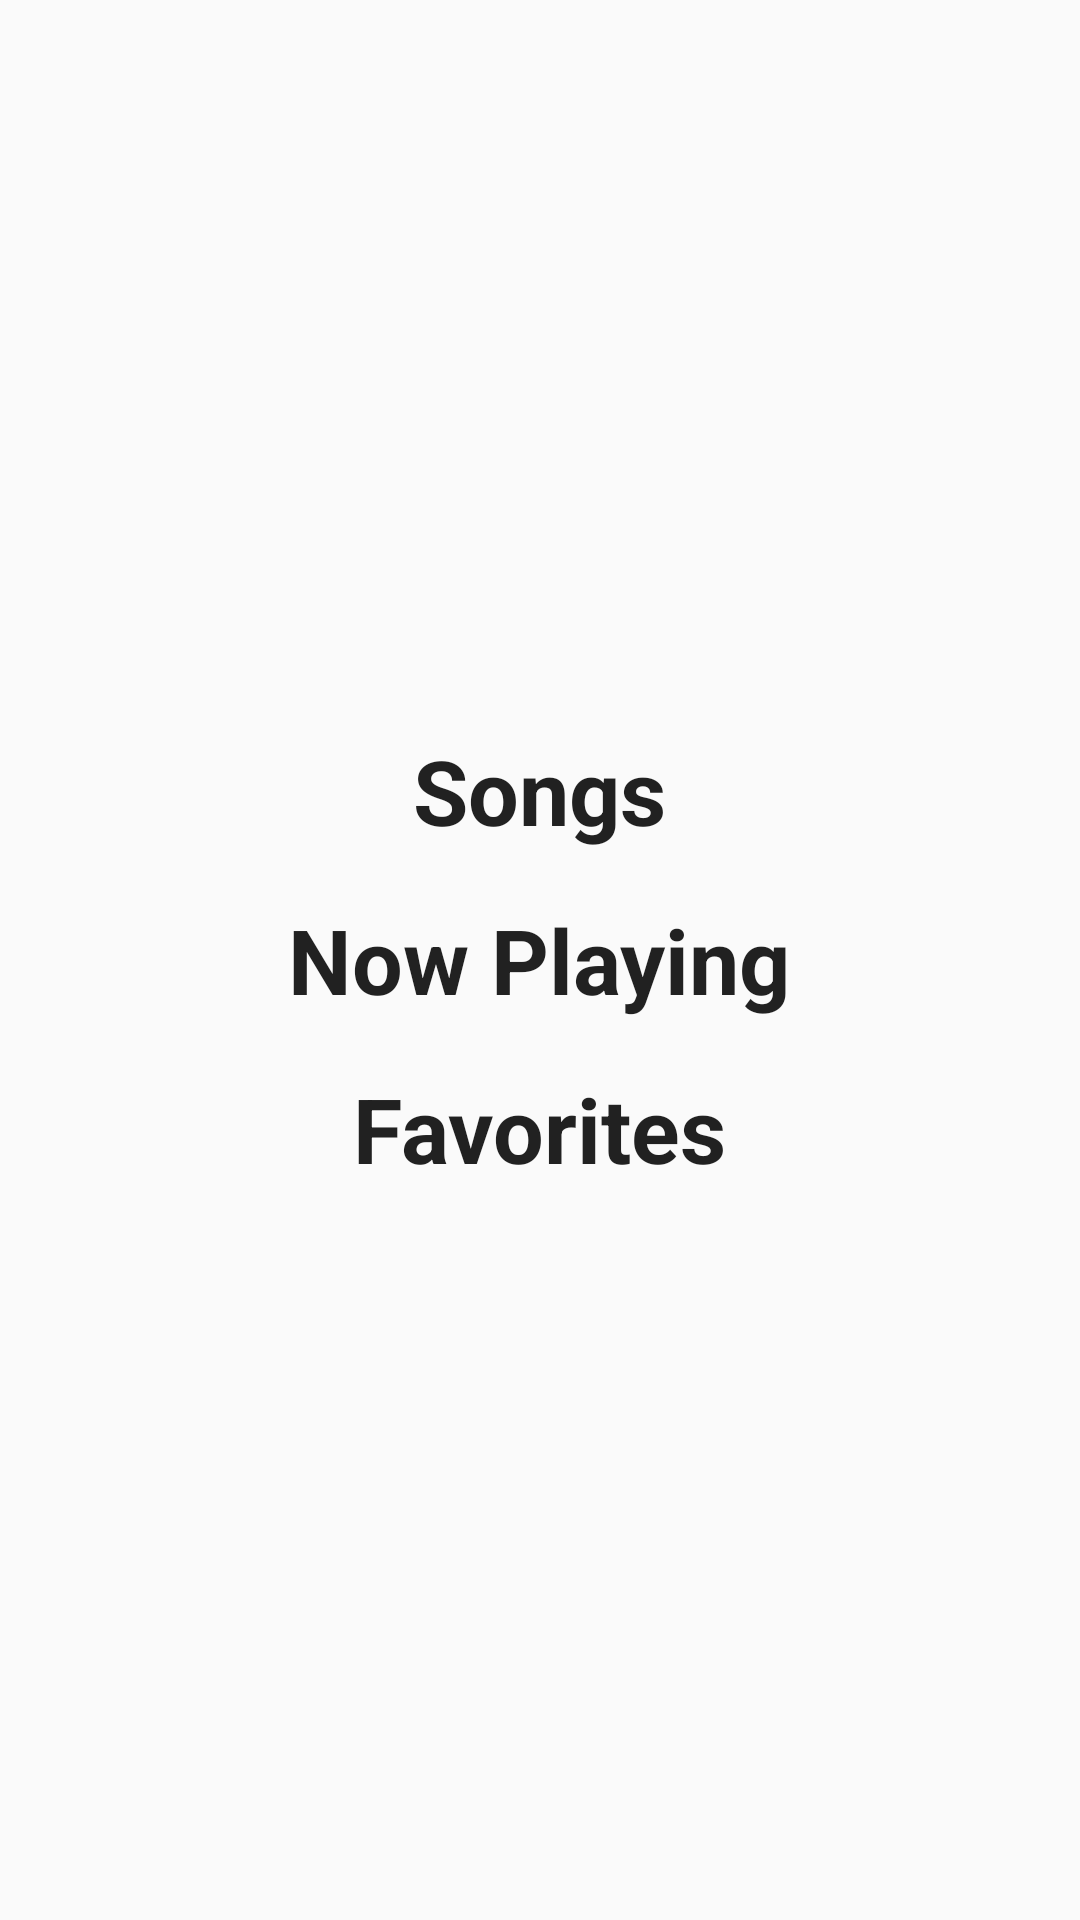

The Android layout XML behind this screen, and the referenced resources:
<!-- AndroidManifest.xml: application theme AppTheme -->
<!-- res/layout/activity_main.xml -->
<?xml version="1.0" encoding="utf-8"?>
<LinearLayout xmlns:android="http://schemas.android.com/apk/res/android"
    xmlns:app="http://schemas.android.com/apk/res-auto"
    xmlns:tools="http://schemas.android.com/tools"
    android:layout_width="match_parent"
    android:layout_height="match_parent"
    android:orientation="vertical"
    android:gravity="center"
    tools:context=".MainActivity">

    <TextView
        android:id="@+id/songs_list"
        android:text="@string/songs"
        style="@style/SongStyle"
        android:paddingTop="16dp"
        android:layout_width="wrap_content"
        android:layout_height="wrap_content" />
    <TextView
        android:id="@+id/songs_settings"
        android:text="@string/now_playing"
        style="@style/SongStyle"
        android:padding="16dp"
        android:layout_width="wrap_content"
        android:layout_height="wrap_content" />
    <TextView
        android:id="@+id/songs_favorites"
        android:text="@string/favorites"
        android:paddingBottom="16dp"
        style="@style/SongStyle"
        android:layout_width="wrap_content"
        android:layout_height="wrap_content" />

</LinearLayout>
<!-- resources referenced by this layout -->
<resources>
  <string name="favorites">Favorites</string>
  <string name="now_playing">Now Playing</string>
  <string name="songs">Songs</string>
  <style name="SongStyle" parent="Theme.AppCompat.Light.DarkActionBar">
          <item name="android:textSize">30sp</item>
          <item name="android:textStyle">bold</item>
      </style>
  <style name="AppTheme" parent="Theme.AppCompat.Light.DarkActionBar">
          
          <item name="colorPrimary">@color/colorPrimary</item>
          <item name="colorPrimaryDark">@color/colorPrimaryDark</item>
          <item name="colorAccent">@color/colorAccent</item>
      </style>
  <!-- not gathered from this repository: default colours our renderer supplied (Android Studio template values) -->
  <color name="colorPrimary">#FF6200EE</color>
  <color name="colorPrimaryDark">#FF3700B3</color>
  <color name="colorAccent">#FF03DAC5</color>
</resources>
